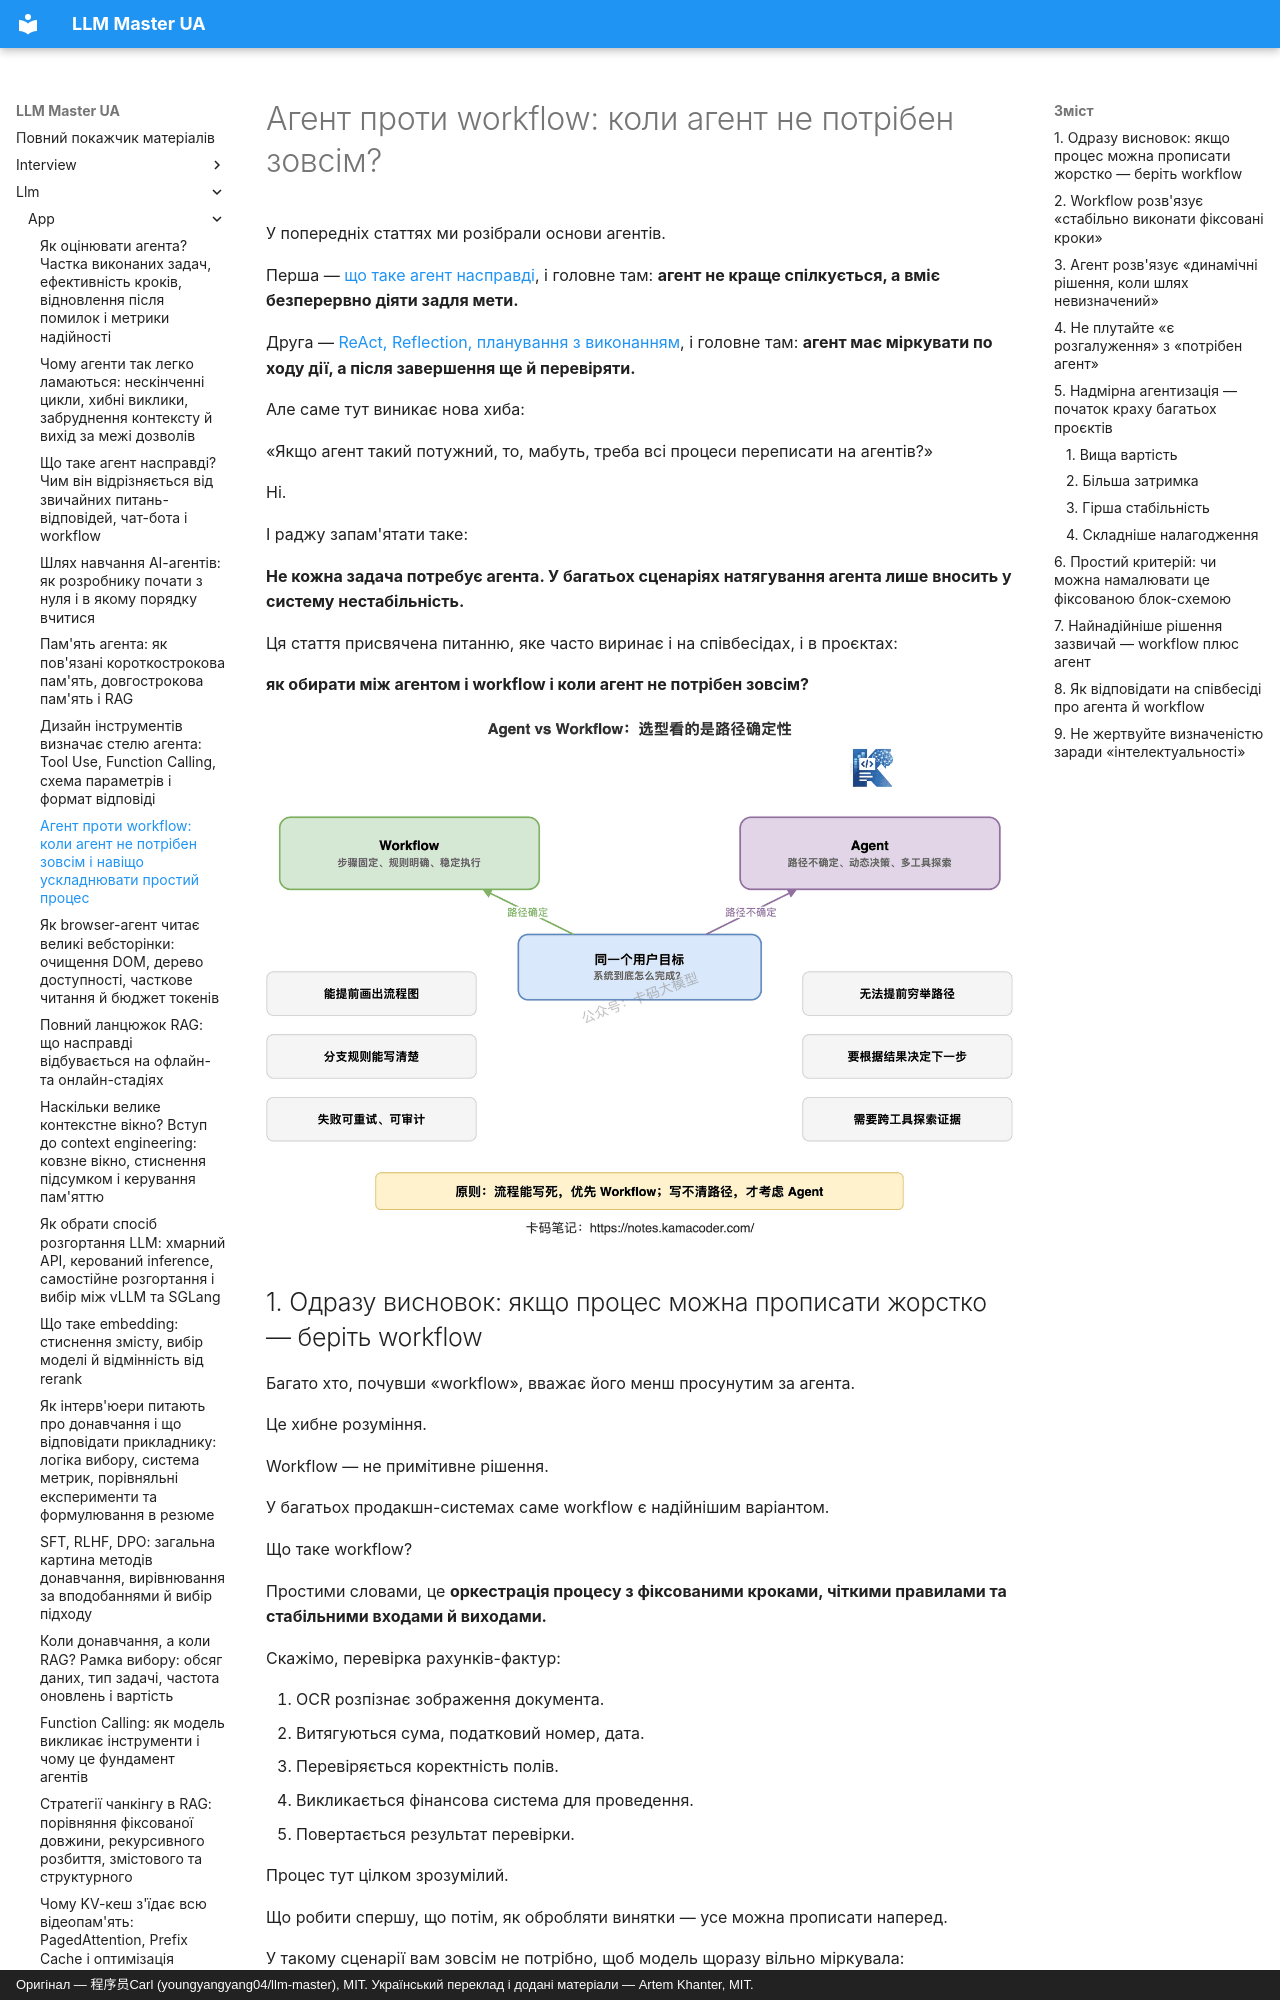

repository: kakagawa/llm-master-ua · page: llm/app/agent_vs_workflow/index.html · generator: mkdocs · copyright: Оригінал — 程序员Carl (youngyangyang04/llm-master), MIT. Український переклад і додані матеріали — Artem Khanter, MIT.

---
title: "Агент проти workflow: коли агент не потрібен зовсім і навіщо ускладнювати простий процес"
description: Чим агент відрізняється від workflow? Коли брати фіксований робочий процес, а коли справді потрібні динамічні рішення агента? Розбираємо фіксовані процеси, відкриті рішення, надмірну агентизацію, гібридну архітектуру й рамку відповіді на співбесіді. Придатне для розробки застосунків на LLM і повторення перед співбесідою про агентів.
keywords: ["агент проти workflow", "різниця агента й workflow", "AI Agent", "агент на LLM", "workflow", "вибір між агентом і workflow", "надмірна агентизація", "співбесіда про агентів", "розробка застосунків на LLM", "інженерія LLM"]
tags: ["застосунки на LLM", "AI Agent", "Workflow", "співбесіда з LLM"]
---

# Агент проти workflow: коли агент не потрібен зовсім?

У попередніх статтях ми розібрали основи агентів.

Перша — [що таке агент насправді](./agent_intro.md), і головне там: **агент не краще спілкується, а вміє безперервно діяти задля мети.**

Друга — [ReAct, Reflection, планування з виконанням](./react_reflection_planning.md), і головне там: **агент має міркувати по ходу дії, а після завершення ще й перевіряти.**

Але саме тут виникає нова хиба:

«Якщо агент такий потужний, то, мабуть, треба всі процеси переписати на агентів?»

Ні.

І раджу запам'ятати таке:

**Не кожна задача потребує агента. У багатьох сценаріях натягування агента лише вносить у систему нестабільність.**

Ця стаття присвячена питанню, яке часто виринає і на співбесідах, і в проєктах:

**як обирати між агентом і workflow і коли агент не потрібен зовсім?**

![Агент проти workflow: вибір визначається визначеністю шляху](../../assets/web/20260517200409_agent_workflow_01_decision_overview_compressed.png)
